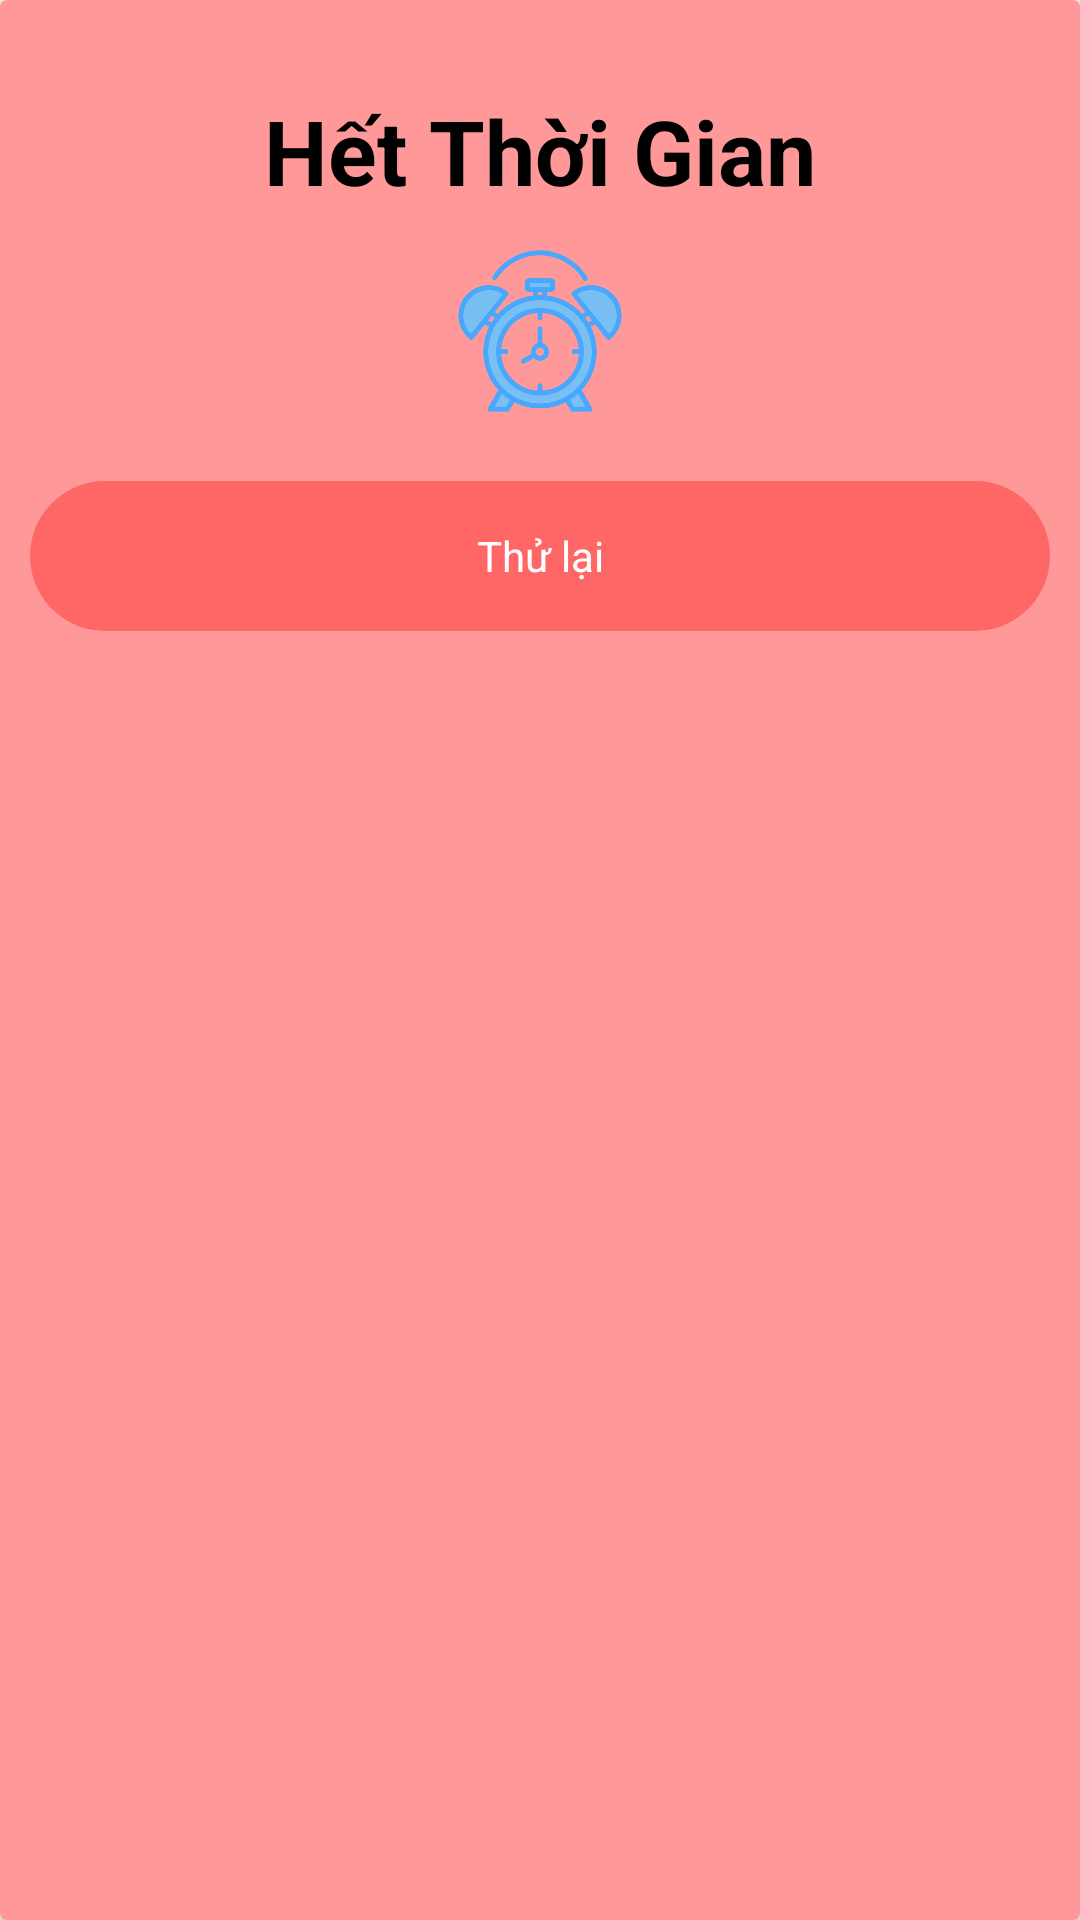

Produce the Android XML layout that renders to this screen, including the resource entries it uses.
<!-- AndroidManifest.xml: application theme Theme.App_ThiBangLaiXe -->
<!-- res/layout/waring_het_thoigian.xml -->
<?xml version="1.0" encoding="utf-8"?>
<androidx.cardview.widget.CardView xmlns:android="http://schemas.android.com/apk/res/android"
    android:layout_width="250dp"
    android:layout_height="250dp"
    android:layout_gravity="center"
    xmlns:app="http://schemas.android.com/apk/res-auto"
    app:cardBackgroundColor="#ff9999">

    <LinearLayout
        android:layout_width="match_parent"
        android:orientation="vertical"
        android:layout_height="wrap_content"
        android:gravity="center">
        <TextView
            android:layout_width="match_parent"
            android:layout_height="wrap_content"
            android:textColor="@color/black"
            android:gravity="center"
            android:textSize="30dp"
            android:text="Hết Thời Gian"
            android:layout_marginTop="30dp"
            android:textStyle="bold"
            />

        <ImageView
            android:layout_width="60dp"
            android:layout_height="60dp"
            android:src="@drawable/timer"
            android:layout_marginTop="10dp"
            />
        <LinearLayout
            android:layout_width="match_parent"
            android:layout_height="50dp"
            android:layout_marginTop="20dp"
            android:layout_marginStart="10dp"
            android:layout_marginEnd="10dp"
            android:layout_marginBottom="10dp"
            android:background="@drawable/timer_out_btn_shape">
            <TextView
                android:id="@+id/btn_ThuLai"
                android:layout_width="match_parent"
                android:layout_height="match_parent"
                android:text="Thử lại"
                android:gravity="center"
                android:textColor="@color/white"
                />
        </LinearLayout>
    </LinearLayout>

</androidx.cardview.widget.CardView>
<!-- resources referenced by this layout -->
<resources>
  <!-- drawable timer: png bitmap (drawable, 41198 bytes) -->
  <!-- drawable timer_out_btn_shape (drawable) -->
  <?xml version="1.0" encoding="utf-8"?>
  <shape android:shape="rectangle" xmlns:android="http://schemas.android.com/apk/res/android">
      <solid android:color="#ff6666"></solid>
      <corners android:radius="50dp"/>
  </shape>
  <style name="Theme.App_ThiBangLaiXe" parent="Base.Theme.App_ThiBangLaiXe" />
  <style name="Base.Theme.App_ThiBangLaiXe" parent="Theme.Material3.DayNight.NoActionBar">
          
          
      </style>
  <!-- not gathered from this repository: default colours our renderer supplied (Android Studio template values) -->
  <color name="black">#FF000000</color>
  <color name="white">#FFFFFFFF</color>
</resources>
